Labelled photos from "diseases", an image-classification folder in RobertMercieca/Dissertation. The possible labels are: apple apple scab, apple cedar apple rust, apple healthy, grape black rot, grape esca black measles, grape healthy, potato early blight, potato late blight, potato healthy.

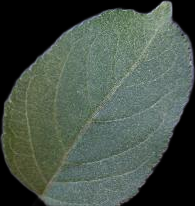
Label: apple healthy

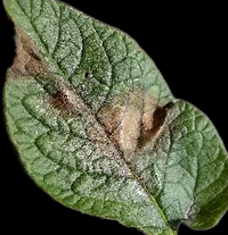
Label: potato late blight

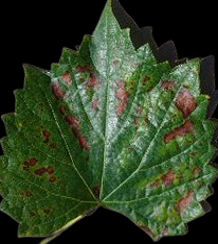
Label: grape esca black measles

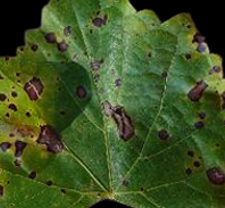
Label: grape black rot

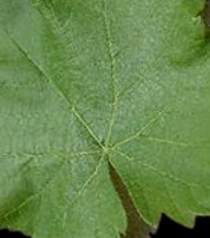
Label: grape healthy

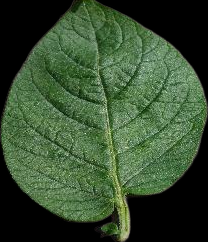
Label: potato healthy
